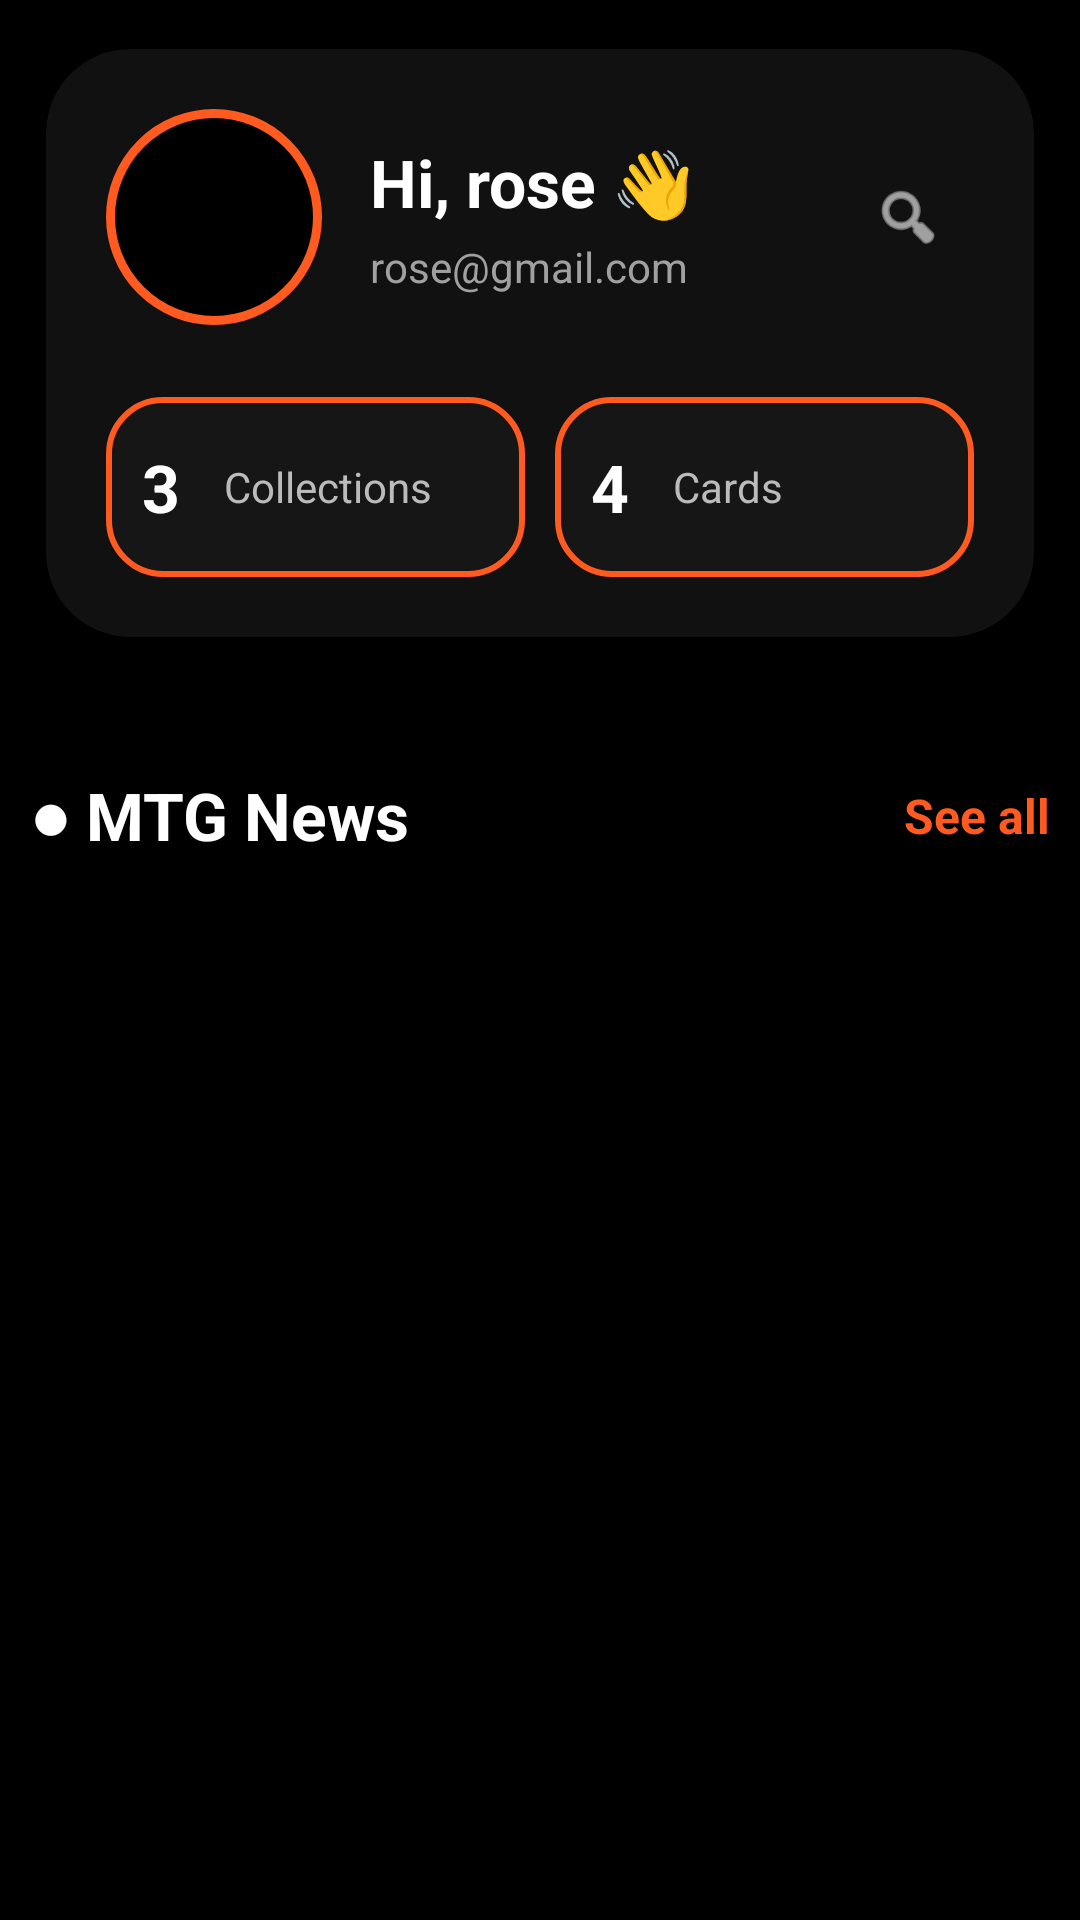

The Android layout XML behind this screen, and the referenced resources:
<!-- AndroidManifest.xml: application theme Theme.MTG_java -->
<!-- res/layout/fragment_home.xml -->
<?xml version="1.0" encoding="utf-8"?>
<androidx.core.widget.NestedScrollView
    xmlns:android="http://schemas.android.com/apk/res/android"
    xmlns:card_view="http://schemas.android.com/apk/res-auto"
    android:layout_width="match_parent"
    android:layout_height="match_parent"
    android:background="#000000"
    android:fillViewport="true">

    <LinearLayout
        android:layout_width="match_parent"
        android:layout_height="wrap_content"
        android:orientation="vertical"
        android:padding="5dp">


        <androidx.cardview.widget.CardView
            android:layout_width="match_parent"
            android:layout_height="wrap_content"
            card_view:cardCornerRadius="28dp"
            card_view:cardElevation="0dp"
            card_view:cardBackgroundColor="#111111"
            card_view:cardUseCompatPadding="true"
            card_view:cardPreventCornerOverlap="true">

            <LinearLayout
                android:layout_width="match_parent"
                android:layout_height="wrap_content"
                android:orientation="vertical"
                android:padding="20dp">


                <LinearLayout
                    android:layout_width="match_parent"
                    android:layout_height="wrap_content"
                    android:gravity="center_vertical"
                    android:orientation="horizontal">


                    <ImageView
                        android:id="@+id/imgAvatar"
                        android:layout_width="72dp"
                        android:layout_height="72dp"
                        android:src="@android:drawable/sym_def_app_icon"
                        android:background="@drawable/avatar_orange_border"
                        android:scaleType="centerCrop"/>


                    <LinearLayout
                        android:layout_marginStart="16dp"
                        android:layout_weight="1"
                        android:orientation="vertical"
                        android:layout_width="0dp"
                        android:layout_height="wrap_content">

                        <TextView
                            android:id="@+id/tvUsername"
                            android:text="Hi, rose 👋"
                            android:textColor="#FFFFFF"
                            android:textSize="22sp"
                            android:textStyle="bold"
                            android:layout_width="wrap_content"
                            android:layout_height="wrap_content"/>

                        <TextView
                            android:id="@+id/tvEmail"
                            android:text="rose@gmail.com"
                            android:textColor="#A0A0A0"
                            android:textSize="14sp"
                            android:layout_marginTop="4dp"
                            android:layout_width="wrap_content"
                            android:layout_height="wrap_content"/>
                    </LinearLayout>


                    <ImageView
                        android:id="@+id/btnSearch"
                        android:layout_width="44dp"
                        android:layout_height="44dp"
                        android:padding="10dp"
                        android:background="@drawable/search_circle_bg"
                        android:src="@android:drawable/ic_menu_search"
                        android:tint="#FFFFFF"/>
                </LinearLayout>



                <LinearLayout
                    android:layout_marginTop="24dp"
                    android:layout_width="match_parent"
                    android:layout_height="wrap_content"
                    android:orientation="horizontal"
                    android:weightSum="2">


                    <LinearLayout
                        android:layout_weight="1"
                        android:layout_width="0dp"
                        android:layout_height="60dp"
                        android:layout_marginEnd="10dp"
                        android:background="@drawable/stat_orange_outline"
                        android:gravity="center_vertical"
                        android:padding="12dp"
                        android:orientation="horizontal">

                        <TextView
                            android:id="@+id/tvCollections"
                            android:text="3"
                            android:textColor="#FFFFFF"
                            android:textSize="22sp"
                            android:textStyle="bold"
                            android:layout_width="wrap_content"
                            android:layout_height="wrap_content"/>

                        <TextView
                            android:text="  Collections"
                            android:textColor="#BBBBBB"
                            android:textSize="14sp"
                            android:layout_marginStart="8dp"
                            android:layout_width="wrap_content"
                            android:layout_height="wrap_content"/>
                    </LinearLayout>



                    <LinearLayout
                        android:layout_weight="1"
                        android:layout_width="0dp"
                        android:layout_height="60dp"
                        android:background="@drawable/stat_orange_outline"
                        android:gravity="center_vertical"
                        android:padding="12dp"
                        android:orientation="horizontal">

                        <TextView
                            android:id="@+id/tvCards"
                            android:text="4"
                            android:textColor="#FFFFFF"
                            android:textSize="22sp"
                            android:textStyle="bold"
                            android:layout_width="wrap_content"
                            android:layout_height="wrap_content"/>

                        <TextView
                            android:text="  Cards"
                            android:textColor="#BBBBBB"
                            android:textSize="14sp"
                            android:layout_marginStart="8dp"
                            android:layout_width="wrap_content"
                            android:layout_height="wrap_content"/>
                    </LinearLayout>

                </LinearLayout>

            </LinearLayout>

        </androidx.cardview.widget.CardView>



        <LinearLayout
            android:layout_marginTop="28dp"
            android:layout_width="match_parent"
            android:layout_height="wrap_content"
            android:gravity="center_vertical"
            android:padding="5dp">

            <TextView
                android:text="● MTG News"
                android:textColor="#FFFFFF"
                android:textSize="22sp"
                android:textStyle="bold"
                android:layout_weight="1"
                android:layout_width="0dp"
                android:layout_height="wrap_content"/>

            <TextView
                android:id="@+id/tvSeeAll"
                android:text="See all"
                android:textColor="#FF5A1F"
                android:textSize="16sp"
                android:textStyle="bold"
                android:layout_width="wrap_content"
                android:layout_height="wrap_content"/>
        </LinearLayout>

        <androidx.recyclerview.widget.RecyclerView
            android:id="@+id/newsRecycler"
            android:layout_marginTop="10dp"
            android:paddingLeft="10dp"
            android:layout_width="match_parent"
            android:layout_height="wrap_content"
            android:nestedScrollingEnabled="false"/>

    </LinearLayout>

</androidx.core.widget.NestedScrollView>
<!-- resources referenced by this layout -->
<resources>
  <!-- drawable avatar_orange_border (drawable) -->
  <shape xmlns:android="http://schemas.android.com/apk/res/android">
      <solid android:color="#000000"/>
      <stroke
          android:width="3dp"
          android:color="#FF5A1F"/>
      <corners android:radius="100dp"/>
  </shape>
  <!-- drawable stat_orange_outline (drawable) -->
  <shape xmlns:android="http://schemas.android.com/apk/res/android">
      <solid android:color="#161616"/>
      <stroke
          android:width="2dp"
          android:color="#FF5A1F"/>
      <corners android:radius="18dp"/>
  </shape>
  <style name="Theme.MTG_java" parent="Base.Theme.MTG_java" />
  <style name="Base.Theme.MTG_java" parent="Theme.Material3.DayNight.NoActionBar">
          
          
      </style>
</resources>
